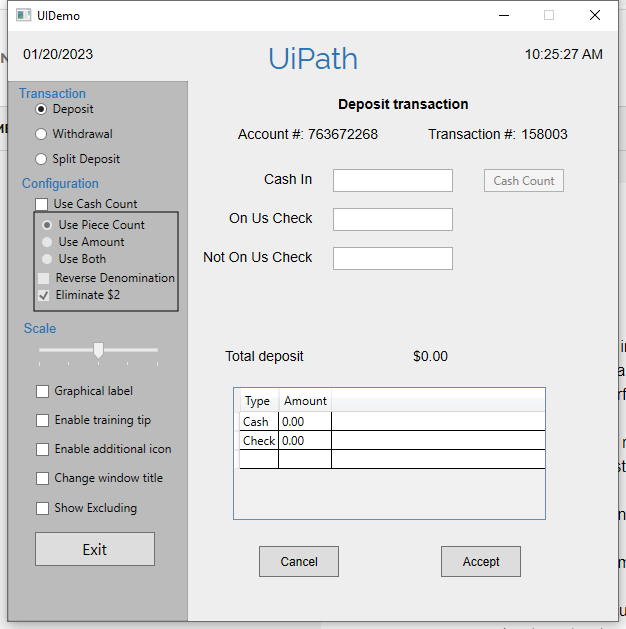
Task: Process to read input data from Excel and add it in UiDemo while using activities for exception handling.
Workflow: UiDemo_Login

Step 1: Use Application: UIDemo on the element in window 'UIDemo' (uidemo.exe)
